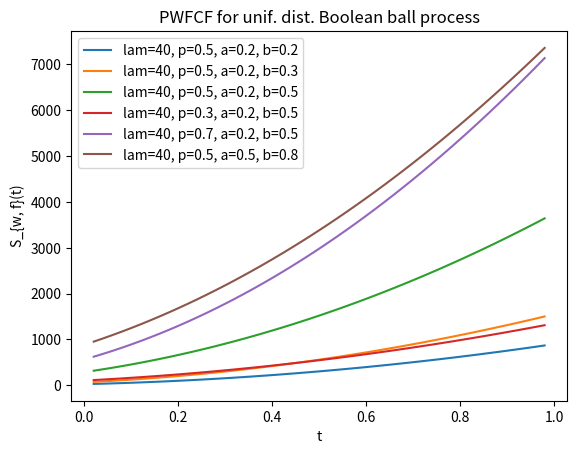

The matplotlib source for this figure:

import matplotlib.pyplot as plt
import numpy as np


def simple_pwfcf_for_uniform_distribution(value: float, lam: float, p: float, a: float, b: float):
    return (lam * p * np.pi) ** 2 * (1 / 180) * (
        (210 * b ** 2 + 300 * a * b + 210 * a ** 2) * value ** 2 +
        (270 * b ** 3 + 450 * a ** 2 * b + 450 * a * b ** 2 + 210 * a ** 3) * value +
        (101 * b ** 4 + 166 * a * b ** 3 + 186 * a ** 2 * b ** 2 + 166 * a ** 3 * b + 101 * a ** 4)
    )


points_to_eval = np.round(np.arange(0.02, 1, 0.02, dtype=float), 2)

# Create a list of sorted inputs and outputs
inputs = sorted(points_to_eval)

outputs_theoretical = {
    "lamE40_pE0D5_aE0D2_bE0D2": [simple_pwfcf_for_uniform_distribution(value=t, lam=40, p=0.5, a=0.2, b=0.2) for t in inputs],
    "lamE40_pE0D5_aE0D2_bE0D3": [simple_pwfcf_for_uniform_distribution(value=t, lam=40, p=0.5, a=0.2, b=0.3) for t in inputs],
    "lamE40_pE0D5_aE0D2_bE0D5": [simple_pwfcf_for_uniform_distribution(value=t, lam=40, p=0.5, a=0.2, b=0.5) for t in inputs],
    "lamE40_pE0D3_aE0D2_bE0D5": [simple_pwfcf_for_uniform_distribution(value=t, lam=40, p=0.3, a=0.2, b=0.5) for t in inputs],
    "lamE40_pE0D7_aE0D2_bE0D5": [simple_pwfcf_for_uniform_distribution(value=t, lam=40, p=0.7, a=0.2, b=0.5) for t in inputs],
    "lamE40_pE0D5_aE0D5_bE0D8": [simple_pwfcf_for_uniform_distribution(value=t, lam=40, p=0.5, a=0.2, b=0.7) for t in inputs]
}

# Create a line plot
for k, v in outputs_theoretical.items():
    plt.plot(inputs, v, marker='', label=f"{k.replace('E', '=').replace('D', '.').replace('_', ', ')}")

plt.legend()

# Add axis labels and a title
plt.xlabel('t')
plt.ylabel('S_{w, f}(t)')
plt.title('PWFCF for unif. dist. Boolean ball process')

# Show the plot
plt.show()


break_point_var=1

